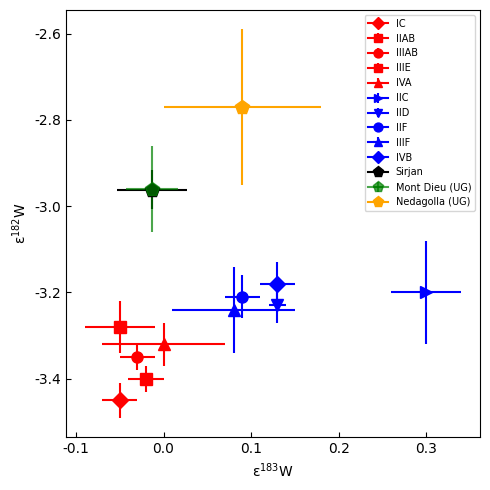

This chart was generated by the following Python code:
import matplotlib.pyplot as plt

plt.rc('font', family='calibri')
plt.rcParams["figure.figsize"] = [5, 5]
plt.rcParams["figure.autolayout"] = True

# Radiochronology data for NC and CC groups from Kruijer et al. 2017, supplemental info (table s5) 
# Corresponding time since CAI formation included

# ==============================================
# epsilon W-182 preexposure

# NC
IC_w182 = -3.45
ErrIC_w182 = .04
IIAB_w182 = -3.40
ErrIIAB_w182 = .03
IIE_w182 = - 2.527272727
ErrIIE_w182 = 0.11
IIIAB_w182 = -3.35
ErrIIIAB_w182 = .03
IIIE_w182 = -3.28
ErrIIIE_w182 = .06
IVA_w182 = -3.32
ErrIVA_w182 = .05
# CC ------------------
IIC_w182 = -3.2
ErrIIC_w182 = .12
IID_w182 = -3.23
ErrIID_w182 = .04
IIF_w182 = -3.21
ErrIIF_w182 = .05
IIIF_w182 = -3.24
ErrIIIF_w182 = .1
IVB_w182 = -3.18
ErrIVB_w182 = .05

# ==============================================
#  epsilon W-183

# NC
IC_w183 = -0.05
ErrIC_w183 = .02
IIAB_w183 = -0.02
ErrIIAB_w183 = .02
IIE_w183 = - -0.095
ErrIIE_w183 = 0.04636363636
IIIAB_w183 = -0.03
ErrIIIAB_w183 = .02
IIIE_w183 = -0.05
ErrIIIE_w183 = .04
IVA_w183 = 0.
ErrIVA_w183 = .07
# CC ------------------
IIC_w183 = 0.30
ErrIIC_w183 = .04
IID_w183 = 0.13
ErrIID_w183 = .01
IIF_w183 = 0.09
ErrIIF_w183 = .02
IIIF_w183 = 0.08
ErrIIIF_w183 = .07
IVB_w183 = 0.13
ErrIVB_w183 = .02

# ==============================================
#  time since CAI

# NC
IC_dT = 0.3
IIAB_dT = 0.8
IIE_dT = 10.96
IIIAB_dT = 1.2
IIIE_dT = 1.8
IVA_dT = 1.5
# CC ------------------
IIC_dT = 2.6
IID_dT = 2.3
IIF_dT = 2.5
IIIF_dT = 2.2
IVB_dT = 2.8

# ==============================================
# Sirjan data

sirj_w182 = -2.962
ErrSirj_w182 = .045

sirj_w183 = -.013
ErrSirj_w183 = .040

sirj_dT = 5.2
ErrSirj_dT = .4


# ==============================================
# Mont Dieu data

md_w182 = -2.96
ErrMd_w182 = .1

md_w183 = -.013
ErrMd_w183 = .03

md_dT = 5.2
ErrMd_dT = 1.3

# ==============================================
# Nedagolla data

N_w182 = -2.77
ErrN_w182 = .18

N_w183 = 0.09
ErrN_w183 = .09

N_dT = 7.8
ErrN_dT = 2.8

# ==============================================
# plotting routine

fig = plt.figure()

ax = fig.add_subplot()
# twin1 = ax.twinx()

ax.tick_params(axis="y",direction="in")
ax.tick_params(axis="x",direction="in")

ax.set_xlabel('\u03B5$^{183}$W')
ax.set_ylabel('\u03B5$^{182}$W')
# twin1.set_ylabel('\u0394' + '$T_{CAI}$')

ax.errorbar(IC_w183, IC_w182, xerr = ErrIC_w183, yerr = ErrIC_w182, color = 'red', marker = 'D', markersize = '8', label = 'IC')
ax.errorbar(IIAB_w183, IIAB_w182, xerr = ErrIIAB_w183, yerr = ErrIIAB_w182, color = 'red', marker = 's', markersize = '8', label = 'IIAB')
# ax.errorbar(IIE_w183, IIE_w182, xerr = ErrIIE_w183, yerr = ErrIIE_w182, color = 'red', marker = 'o', markersize = '8', label = 'IIE')
ax.errorbar(IIIAB_w183, IIIAB_w182, xerr = ErrIIIAB_w183, yerr = ErrIIIAB_w182, color = 'red', marker = 'o', markersize = '8', label = 'IIIAB')
ax.errorbar(IIIE_w183, IIIE_w182, xerr = ErrIIIE_w183, yerr = ErrIIIE_w182, color = 'red', marker = 's', markersize = '8', label = 'IIIE')
ax.errorbar(IVA_w183, IVA_w182, xerr = ErrIVA_w183, yerr = ErrIVA_w182, color = 'red', marker = '^', markersize = '8', label = 'IVA')

ax.errorbar(IIC_w183, IIC_w182, xerr = ErrIIC_w183, yerr = ErrIIC_w182, color = 'blue', marker = '>', markersize = '8', label = 'IIC')
ax.errorbar(IID_w183, IID_w182, xerr = ErrIID_w183, yerr = ErrIID_w182, color = 'blue', marker = 'v', markersize = '8', label = 'IID')
ax.errorbar(IIF_w183, IIF_w182, xerr = ErrIIF_w183, yerr = ErrIIF_w182, color = 'blue', marker = 'o', markersize = '8', label = 'IIF')
ax.errorbar(IIIF_w183, IIIF_w182, xerr = ErrIIIF_w183, yerr = ErrIIIF_w182, color = 'blue', marker = '^', markersize = '8', label = 'IIIF')
ax.errorbar(IVB_w183, IVB_w182, xerr = ErrIVB_w183, yerr = ErrIVB_w182, color = 'blue', marker = 'D', markersize = '8', label = 'IVB')

ax.errorbar(sirj_w183, sirj_w182, xerr = ErrSirj_w183, yerr = ErrSirj_w182, color = 'black', marker = 'p', markersize = '10', label = 'Sirjan')
ax.errorbar(md_w183, md_w182, xerr = ErrMd_w183, yerr = ErrMd_w182, color = 'green', marker = 'p', markersize = '10', alpha = 0.7, label = 'Mont Dieu (UG)')
ax.errorbar(N_w183, N_w182, xerr = ErrN_w183, yerr = ErrN_w182, color = 'orange', marker = 'p', markersize = '10', alpha = 1., label = 'Nedagolla (UG)')
ax.legend(numpoints = 1, loc = 'best',fontsize = 7, markerscale =0.8)
plt.savefig("Wtime.pdf",format='pdf')
plt.show()